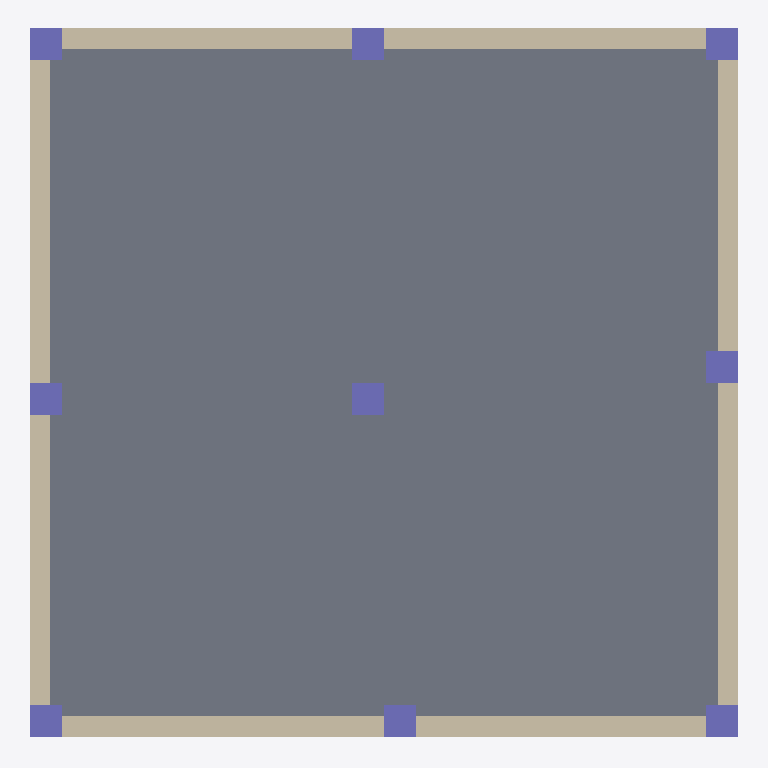
Plan cut of the same IFC building model at storey 'Level 3' (level 12.94 m, cut at 14.34 m), seen from above with north up, elements coloured by IFC class (only those large enough to see are counted): 9 columns (violet), 8 walls (beige), 4 slabs (grey). Cut surfaces are drawn darker.
Extent 10.0 m × 10.0 m × 31.8 m (x, y, z). Storeys (8): Level 0 at 0.00 m; Level 1 at 4.00 m; Level 2 at 8.47 m; Level 3 at 12.94 m; Level 4 at 17.41 m; Level 5 at 21.88 m; Level 6 at 26.35 m; Level 7 at 30.82 m. Elements (152): 63 IfcColumn, 56 IfcWall, 32 IfcSlab, 1 IfcWindow.

HEADER;
FILE_DESCRIPTION(('ViewDefinition [DesignTransferView_V1.0]'),'2;1');
FILE_NAME('Project Number','2022-06-09T16:38:13',(''),(''),'The EXPRESS Data Manager Version 5.02.0100.07 : ','22.0.2.392 - Exporter 22.0.2.392 - Alternate UI ','');
FILE_SCHEMA(('IFC4'));
ENDSEC;
DATA;
#127=IFCPROJECT('1JTJDsNzb7FOiqjaAKiEcN',#42,'Project Number',$,$,'Project Name','Project Status',(#114),#109);
#201=IFCSITE('1JTJDsNzb7FOiqjaAKiEcL',#42,'Default',$,$,#200,$,$,.ELEMENT.,(51,30,23,112487),(0,-7,-37,-956022),0.0,$,$);
#142=IFCBUILDING('1JTJDsNzb7FOiqjaAKiEcM',#42,'',$,$,#33,$,'',.ELEMENT.,$,$,#138);
#155=IFCBUILDINGSTOREY('1JTJDsNzb7FOiqja9hJnTG',#42,'Level 0',$,'Level:Circle Head - Project Datum',#153,$,'Level 0',.ELEMENT.,0.0);
#161=IFCBUILDINGSTOREY('1JTJDsNzb7FOiqja9hJnJH',#42,'Level 1',$,'Level:Circle Head - Project Datum',#160,$,'Level 1',.ELEMENT.,4000.0);
#167=IFCBUILDINGSTOREY('1JTJDsNzb7FOiqja9hI_uh',#42,'Level 2',$,'Level:Circle Head - Project Datum',#166,$,'Level 2',.ELEMENT.,8470.0);
#173=IFCBUILDINGSTOREY('1JTJDsNzb7FOiqja9hI_nj',#42,'Level 3',$,'Level:Circle Head - Project Datum',#172,$,'Level 3',.ELEMENT.,12940.0);
#179=IFCBUILDINGSTOREY('1JTJDsNzb7FOiqja9hI_mD',#42,'Level 4',$,'Level:Circle Head - Project Datum',#178,$,'Level 4',.ELEMENT.,17410.0);
#185=IFCBUILDINGSTOREY('1JTJDsNzb7FOiqja9hI_oj',#42,'Level 5',$,'Level:Circle Head - Project Datum',#184,$,'Level 5',.ELEMENT.,21880.0);
#191=IFCBUILDINGSTOREY('1JTJDsNzb7FOiqja9hI_rD',#42,'Level 6',$,'Level:Circle Head - Project Datum',#190,$,'Level 6',.ELEMENT.,26349.9999999999);
#197=IFCBUILDINGSTOREY('1JTJDsNzb7FOiqja9hI_tj',#42,'Level 7',$,'Level:Circle Head - Project Datum',#196,$,'Level 7',.ELEMENT.,30819.9999999999);
#7838=IFCSLAB('2QUZHvxvTDdvGHPJrzsm2x',#42,'Floor:Floor-Grnd-Susp_65Scr-80Ins-100Blk-75PC:326274',$,'Floor:Floor-Grnd-Susp_65Scr-80Ins-100Blk-75PC',#7808,#7834,'326274',.FLOOR.);
#7719=IFCSLAB('2QUZHvxvTDdvGHPJrzsm12',#42,'Floor:Floor-Grnd-Susp_65Scr-80Ins-100Blk-75PC:326267',$,'Floor:Floor-Grnd-Susp_65Scr-80Ins-100Blk-75PC',#7689,#7715,'326267',.FLOOR.);
#7600=IFCSLAB('2QUZHvxvTDdvGHPJrzsm1D',#42,'Floor:Floor-Grnd-Susp_65Scr-80Ins-100Blk-75PC:326260',$,'Floor:Floor-Grnd-Susp_65Scr-80Ins-100Blk-75PC',#7570,#7596,'326260',.FLOOR.);
#7479=IFCSLAB('2QUZHvxvTDdvGHPJrzsm1K',#42,'Floor:Floor-Grnd-Susp_65Scr-80Ins-100Blk-75PC:326253',$,'Floor:Floor-Grnd-Susp_65Scr-80Ins-100Blk-75PC',#7448,#7475,'326253',.FLOOR.);
#8837=IFCWALL('2QUZHvxvTDdvGHPJrzsm2f',#42,'Basic Wall:Wall-Ext_102Bwk-75Ins-100LBlk-12P:326288',$,'Basic Wall:Wall-Ext_102Bwk-75Ins-100LBlk-12P',#8815,#8833,'326288',.NOTDEFINED.);
#9257=IFCWALL('2QUZHvxvTDdvGHPJrzsm2j',#42,'Basic Wall:Wall-Ext_102Bwk-75Ins-100LBlk-12P:326292',$,'Basic Wall:Wall-Ext_102Bwk-75Ins-100LBlk-12P',#9235,#9253,'326292',.NOTDEFINED.);
#9465=IFCWALL('2QUZHvxvTDdvGHPJrzsm2l',#42,'Basic Wall:Wall-Ext_102Bwk-75Ins-100LBlk-12P:326294',$,'Basic Wall:Wall-Ext_102Bwk-75Ins-100LBlk-12P',#9443,#9461,'326294',.NOTDEFINED.);
#9049=IFCWALL('2QUZHvxvTDdvGHPJrzsm2h',#42,'Basic Wall:Wall-Ext_102Bwk-75Ins-100LBlk-12P:326290',$,'Basic Wall:Wall-Ext_102Bwk-75Ins-100LBlk-12P',#9027,#9045,'326290',.NOTDEFINED.);
#9153=IFCWALL('2QUZHvxvTDdvGHPJrzsm2g',#42,'Basic Wall:Wall-Ext_102Bwk-75Ins-100LBlk-12P:326291',$,'Basic Wall:Wall-Ext_102Bwk-75Ins-100LBlk-12P',#9131,#9149,'326291',.NOTDEFINED.);
#9569=IFCWALL('2QUZHvxvTDdvGHPJrzsm2k',#42,'Basic Wall:Wall-Ext_102Bwk-75Ins-100LBlk-12P:326295',$,'Basic Wall:Wall-Ext_102Bwk-75Ins-100LBlk-12P',#9547,#9565,'326295',.NOTDEFINED.);
#8945=IFCWALL('2QUZHvxvTDdvGHPJrzsm2e',#42,'Basic Wall:Wall-Ext_102Bwk-75Ins-100LBlk-12P:326289',$,'Basic Wall:Wall-Ext_102Bwk-75Ins-100LBlk-12P',#8923,#8941,'326289',.NOTDEFINED.);
#9361=IFCWALL('2QUZHvxvTDdvGHPJrzsm2i',#42,'Basic Wall:Wall-Ext_102Bwk-75Ins-100LBlk-12P:326293',$,'Basic Wall:Wall-Ext_102Bwk-75Ins-100LBlk-12P',#9339,#9357,'326293',.NOTDEFINED.);
#8059=IFCCOLUMN('2QUZHvxvTDdvGHPJrzsm2n',#42,'Columns_Rectangular:450x450mm:326280',$,'Columns_Rectangular:450x450mm',#8058,#8052,'326280',.COLUMN.);
#7957=IFCCOLUMN('2QUZHvxvTDdvGHPJrzsm2_',#42,'Columns_Rectangular:450x450mm:326279',$,'Columns_Rectangular:450x450mm',#7956,#7950,'326279',.COLUMN.);
#8255=IFCCOLUMN('2QUZHvxvTDdvGHPJrzsm2p',#42,'Columns_Rectangular:450x450mm:326282',$,'Columns_Rectangular:450x450mm',#8254,#8248,'326282',.COLUMN.);
#8157=IFCCOLUMN('2QUZHvxvTDdvGHPJrzsm2m',#42,'Columns_Rectangular:450x450mm:326281',$,'Columns_Rectangular:450x450mm',#8156,#8150,'326281',.COLUMN.);
#8451=IFCCOLUMN('2QUZHvxvTDdvGHPJrzsm2r',#42,'Columns_Rectangular:450x450mm:326284',$,'Columns_Rectangular:450x450mm',#8450,#8444,'326284',.COLUMN.);
#8353=IFCCOLUMN('2QUZHvxvTDdvGHPJrzsm2o',#42,'Columns_Rectangular:450x450mm:326283',$,'Columns_Rectangular:450x450mm',#8352,#8346,'326283',.COLUMN.);
#8549=IFCCOLUMN('2QUZHvxvTDdvGHPJrzsm2q',#42,'Columns_Rectangular:450x450mm:326285',$,'Columns_Rectangular:450x450mm',#8548,#8542,'326285',.COLUMN.);
#8647=IFCCOLUMN('2QUZHvxvTDdvGHPJrzsm2t',#42,'Columns_Rectangular:450x450mm:326286',$,'Columns_Rectangular:450x450mm',#8646,#8640,'326286',.COLUMN.);
#8745=IFCCOLUMN('2QUZHvxvTDdvGHPJrzsm2s',#42,'Columns_Rectangular:450x450mm:326287',$,'Columns_Rectangular:450x450mm',#8744,#8738,'326287',.COLUMN.);
ENDSEC;
